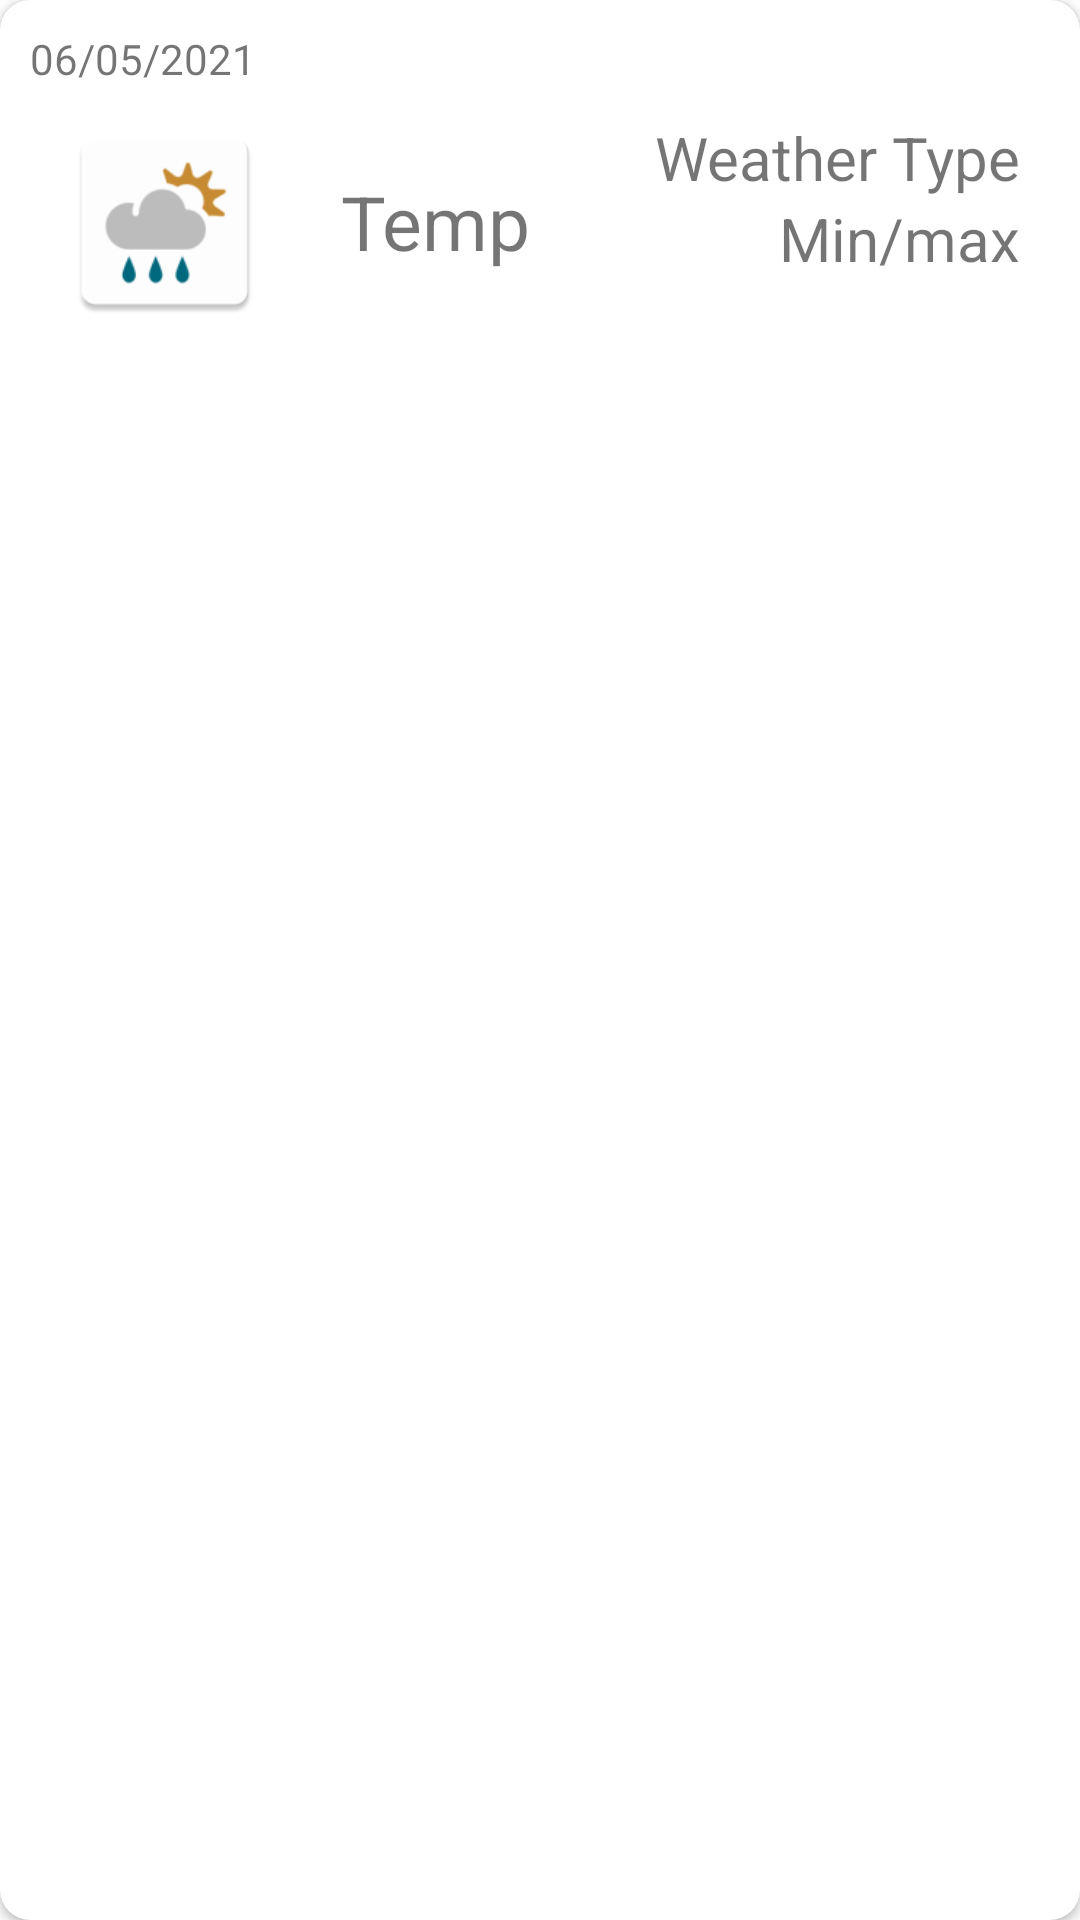

Reconstruct the res/layout file that produces this screen, plus the resources it refers to.
<!-- AndroidManifest.xml: application theme Theme.Weather -->
<!-- res/layout/weather.xml -->
<?xml version="1.0" encoding="utf-8"?>

<androidx.cardview.widget.CardView xmlns:android="http://schemas.android.com/apk/res/android"
    android:layout_width="match_parent"
    xmlns:app="http://schemas.android.com/apk/res-auto"
    android:id="@+id/parentCard"
    android:elevation="50dp"
    app:cardCornerRadius="10dp"
    android:layout_margin="5dp"
    android:background="@color/cardview_dark_background"
    android:padding="10dp"
    android:layout_height="wrap_content">

   <include
       layout="@layout/weather_layout_card"/>

</androidx.cardview.widget.CardView>
<!-- res/layout/weather_layout_card.xml (included above) -->
<?xml version="1.0" encoding="utf-8"?>

<RelativeLayout
    xmlns:android="http://schemas.android.com/apk/res/android"
    android:layout_width="match_parent"
    android:padding="10dp"
    android:id="@+id/child_card"
    android:layout_height="wrap_content">

    <TextView
        android:id="@+id/date"
        android:layout_width="match_parent"
        android:text="06/05/2021"
        android:layout_height="wrap_content"/>

    <ImageView
        android:id="@+id/imageView"
        android:layout_width="70dp"
        android:layout_height="70dp"
        android:src="@mipmap/ic_launcher"
        android:layout_below="@+id/date"
        android:layout_margin="10dp"/>

    <TextView
        android:id="@+id/temp"
        android:layout_width="70dp"
        android:text="Temp"
        android:textSize="25sp"
        android:gravity="center"
        android:layout_height="70dp"
        android:layout_toRightOf="@+id/imageView"
        android:layout_below="@+id/date"
        android:layout_margin="10dp"/>

    <TextView
        android:id="@+id/weatherStateName"
        android:layout_width="wrap_content"
        android:text="Weather Type"
        android:layout_marginTop="10dp"
        android:textSize="20sp"
        android:layout_marginRight="10dp"
        android:layout_below="@+id/date"
        android:layout_alignParentRight="true"
        android:layout_height="wrap_content"/>

    <TextView
        android:id="@+id/min_max_temp"
        android:layout_width="wrap_content"
        android:layout_height="wrap_content"
        android:textSize="20sp"
        android:layout_alignParentRight="true"
        android:layout_marginRight="10dp"
        android:text="Min/max"
        android:layout_below="@+id/weatherStateName"/>

</RelativeLayout>
<!-- resources referenced by this layout -->
<resources>
  <!-- mipmap ic_launcher: png bitmap (mipmap-hdpi, 1996 bytes) -->
  <style name="Theme.Weather" parent="Theme.MaterialComponents.Light.NoActionBar">
          
          <item name="colorPrimary">@color/color_primary</item>
          <item name="colorPrimaryDark">@color/color_primary</item>
          <item name="colorAccent">@color/color_accent</item>
      </style>
  <color name="color_primary">#064663</color>
  <color name="color_accent">#064663</color>
</resources>
